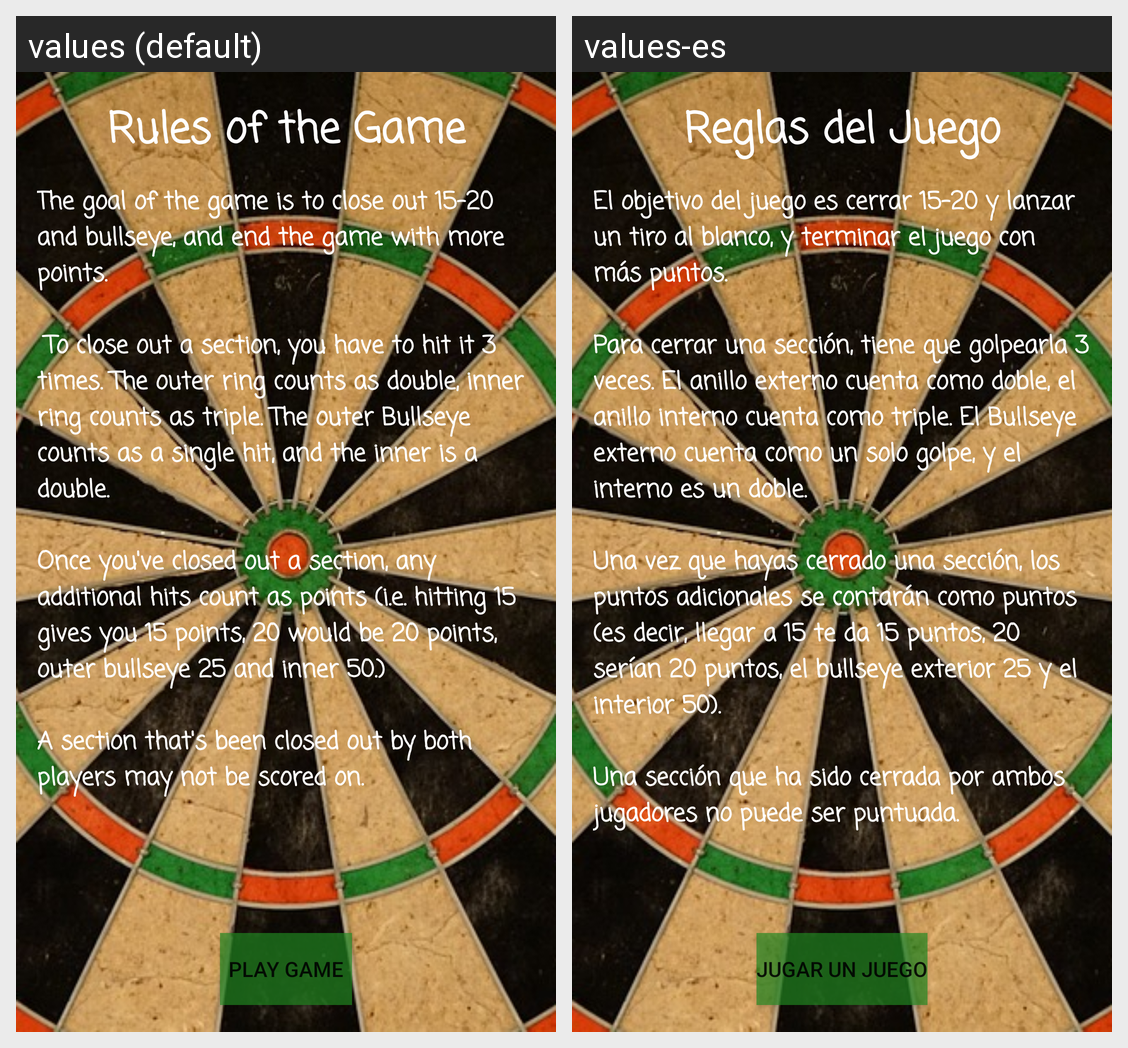

Strings drawn on this Android screen and how each of the app's shown locales translates them:
Android screen res/layout/activity_game_rules.xml rendered under 2 locales, left to right: values (default), values-es. Device: Nexus 5 (rendered at 1080×1920; each locale shown at half size, 540×960, under a caption strip naming it); theme AppTheme.
Strings drawn on this screen, with the default value and each locale's value (text and hints the layout hard-codes, and strings that could not be matched under every locale, appear in the picture but are not listed):

TheRulesTitle
  values: Rules of the Game
  values-es: Reglas del Juego

TheRulesDescription
  values: The goal of the game is to close out 15-20 and bullseye, and end the game with more points. 
      
       To close out a section, you have to hit it 3 times. The outer ring counts as double, inner ring counts as triple. The outer Bullseye counts as a single hit, and the inner is a double. 
      
      Once you've closed out a section, any additional hits count as points (i.e. hitting 15 gives you 15 points, 20 would …[clipped]
  values-es: El objetivo del juego es cerrar 15-20 y lanzar un tiro al blanco, y terminar el juego con más puntos. 
      
      Para cerrar una sección, tiene que golpearla 3 veces. El anillo externo cuenta como doble, el anillo interno cuenta como triple. El Bullseye externo cuenta como un solo golpe, y el interno es un doble. 
      
      Una vez que hayas cerrado una sección, los puntos adicionales se contarán como puntos (es …[clipped]

PlayGameButtom
  values: PLAY GAME
  values-es: JUGAR UN JUEGO
